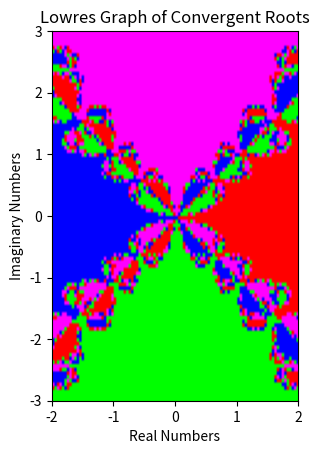

Python code for this plot:
import numpy as np #imports numpy as abbreviated np
import matplotlib.pyplot as plt #imports laplotlib.pyplot as abbreviated plt

#complex_number int -> tuple
#calculates the convergent root for given starting point after iter number of iterations of newton's method and gives number of iterations needed to 
def which_root_z4(start, iter=100):
    i = range(0, iter) #creates range to count for for loop
    for cnt in i: #for loop calculating newtons method iter number of times
        start = start - (start*start*start*start - 1)/(3 * start*start*start)
        complex(start)
        currentiter = cnt #stores current number of iterations done
        if (np.abs(start) < 0.25): #checks if dist from origin < 0.25 and breaks if true
            break
    result = start
    if (np.abs(result.real) > np.abs(result.imag)): #determines if convergent root is real or imaginary
        if (result.real > 0):
            return (0, currentiter)  #means tends towards root 1
        else:
            return (2, currentiter)   #means tends towards root -1
    elif (np.abs(result.real) < np.abs(result.imag)): #guards against equal real and imaginary
        if (result.imag > 0):
            return (1, currentiter)  #means tends towards root i
        else:
            return (3, currentiter)  #means tends towards root -i
    else:
        return (4, currentiter)  #means does not converge within iterations

xrange = np.arange(-2,2,0.04) #creates range of 100 x values from -2 to 2 and stores in xrange
yrange = np.arange(-3,3,0.06) #creates range of 100 y values from -3 to 3 and stores in yrange

imagegrid = np.zeros((100,100,3)) #creates empty 3D array to store color data in

i1 = range(0, 100) #creates two lists of 100 elements to count for for loop
i2 = range(0, 100)

#calculates complex number for each value x and y making a complex number x + jy and then calculates the convergent root and finally enters in a value of 1 at z of the imagegrid corresponding to its position, depending on root index
for cnt1 in i1: 
    currentx = xrange[cnt1] #stores current x value in currentx
    for cnt2 in i2: #calculates complex, calculates convergent root and enters data in 3d grid depending on index number
        n = 20 #desired number of iterations
        currentcomplex = currentx + (yrange[cnt2]*1j) #gives the complex number
        roottuple = which_root_z4(currentcomplex, n) #calculates convergent root and storesinroot tuple
        shading = (n-roottuple[1])/n
        if (roottuple[0] == 0): #if converges to 1 or index 0 colours point red
            imagegrid[cnt2, cnt1, 0] = 255 * shading
        elif (roottuple[0] == 1): #if converges to i or index 1 colours point green
            imagegrid[cnt2, cnt1, 1] = 255 * shading
        elif (roottuple[0] == 2): #if converges to -1 or index 2 colours point blue
            imagegrid[cnt2, cnt1, 2] = 255 * shading
        elif (roottuple[0] == 3): #if converges to -i or index 3 colours point pink
            imagegrid[cnt2, cnt1, 0] = 255 * shading
            imagegrid[cnt2, cnt1, 1] = 0
            imagegrid[cnt2, cnt1, 2] = 255 * shading
        else: #if doesnt converge sets to point to black
            imagegrid[cnt2, cnt1, 0] = 0
            imagegrid[cnt2, cnt1, 1] = 0
            imagegrid[cnt2, cnt1, 2] = 0

plt.imshow(imagegrid, extent=(-2,2,-3,3)) #plots grid of convergent roots with extents from x -2 to 2 and y -3 to 3
plt.xlabel("Real Numbers") #labels x axis as real numbers
plt.ylabel("Imaginary Numbers") #labels y axis as imaginary numbers   
plt.title("Lowres Graph of Convergent Roots") #gives title of graph
plt.savefig("newton_highrestest.pdf") #saves lowres pdf
